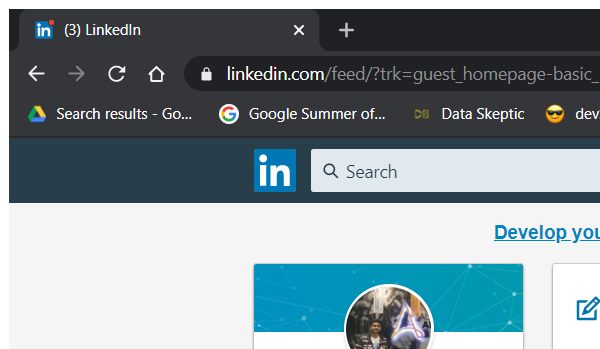
Task: DOE : PS2
The Bot task will be to read the Excel File and generate the back admit cards
Workflow: Filter Sequence

Step 1: Attach Browser in window '*LinkedIn' (chrome.exe)

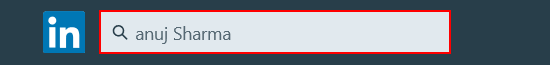
Step 2: type "[in_Search+"[k(enter)]"]" into the text box

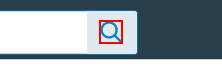
Step 3: click on the icon

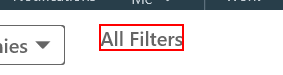
Step 4: click on the element '* All Filters'

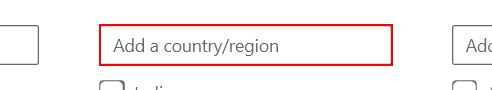
Step 5: type [in_Location] into the text box

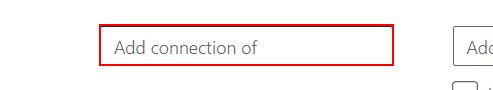
Step 6: type a value into the text box

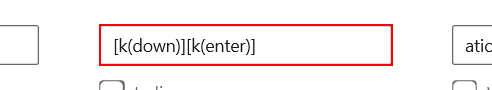
Step 7: type a value into the text box

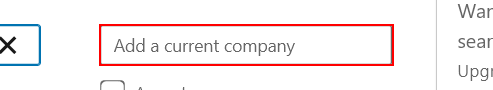
Step 8: type [in_Company] into the text box

Step 9: type a value into the text box (same screen as step 7) (repeated 2 times)

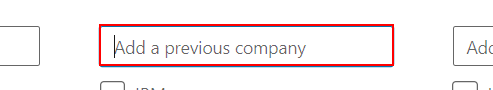
Step 11: type [in_Pastcompany] into the text box

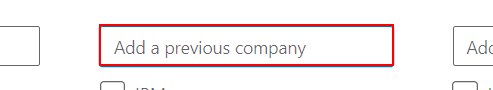
Step 12: type a value into the text box

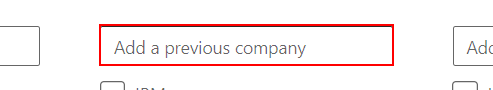
Step 13: type a value into the text box

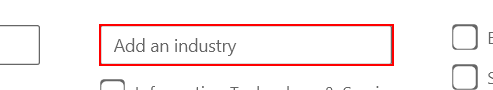
Step 14: type [in_Industry] into the text box

Step 15: type a value into the text box (same screen as step 7) (repeated 2 times)

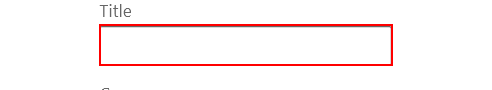
Step 17: type [in_Title] into the text box

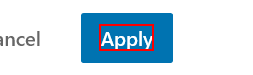
Step 18: click on the element '* Apply'

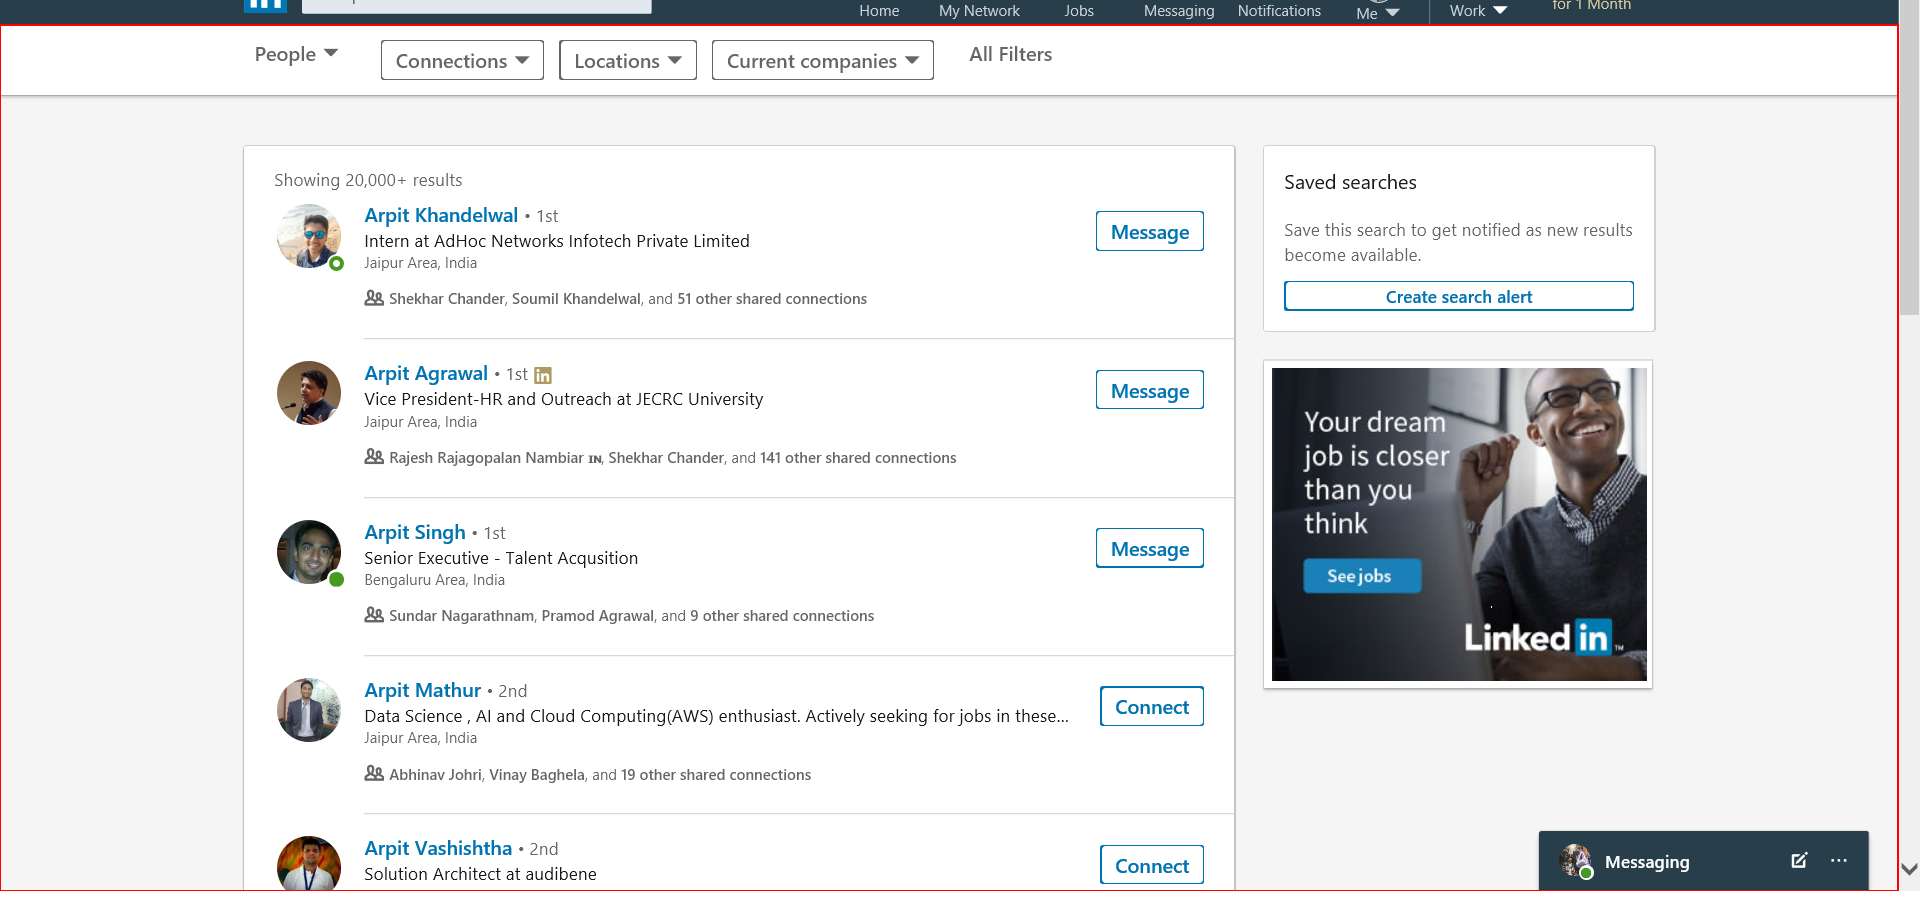
Step 19: type a value into the element